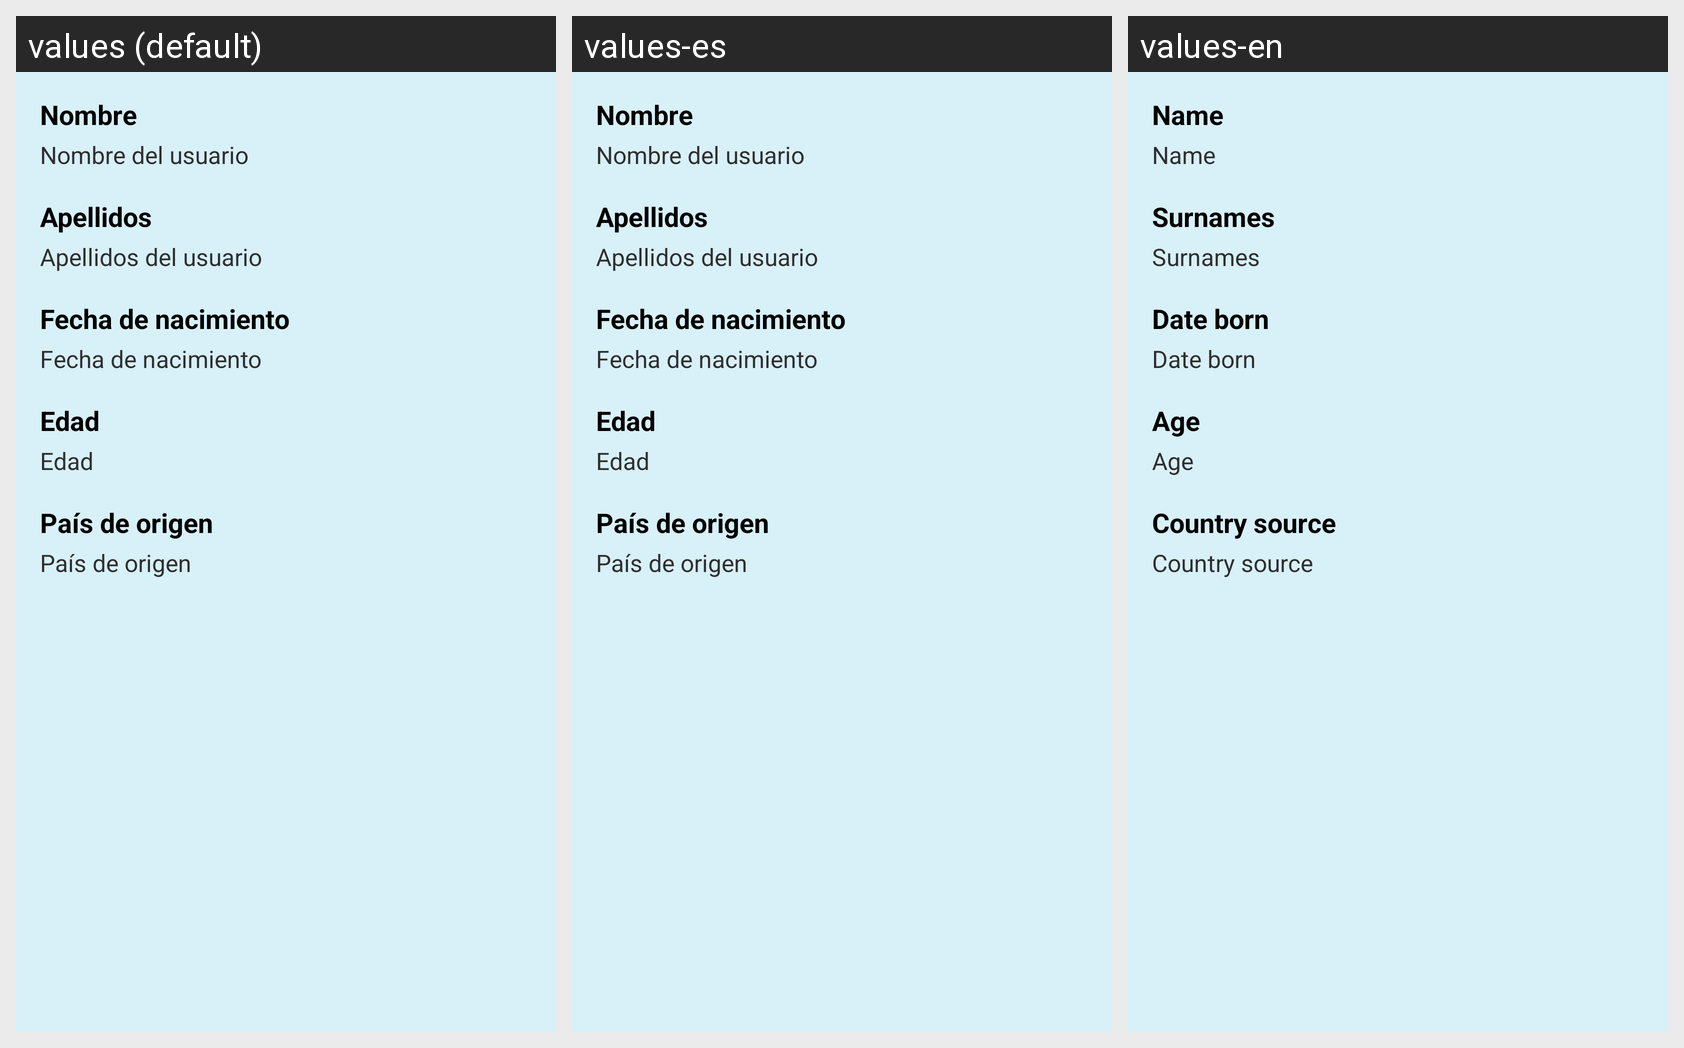

This grid shows one Android layout under several languages. Give, for every string resource on the screen, its name, the default text and each shown locale's text.
Android screen res/layout/view_perfil.xml rendered under 3 locales, left to right: values (default), values-es, values-en. Device: Nexus 5 (rendered at 1080×1920; each locale shown at half size, 540×960, under a caption strip naming it); theme AppTheme.
Strings drawn on this screen, with the default value and each locale's value (text and hints the layout hard-codes, and strings that could not be matched under every locale, appear in the picture but are not listed):

nombre
  values: Nombre
  values-es: Nombre
  values-en: Name

nombreusuario
  values: Nombre del usuario
  values-es: Nombre del usuario
  values-en: Name

apellidos
  values: Apellidos
  values-es: Apellidos
  values-en: Surnames

apellidosusuario
  values: Apellidos del usuario
  values-es: Apellidos del usuario
  values-en: Surnames

fechanacimiento
  values: Fecha de nacimiento
  values-es: Fecha de nacimiento
  values-en: Date born

edad
  values: Edad
  values-es: Edad
  values-en: Age

paisorigen
  values: País de origen
  values-es: País de origen
  values-en: Country source
